Photos from the image-classification dataset "processed" in the GitHub repository ayush-sawant-ai/Brain-Tumor-Detection. Its 4 classes are: glioma, meningioma, no tumor, pituitary tumor.

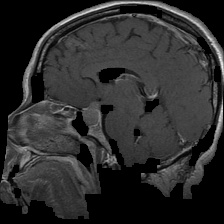
Label: pituitary tumor

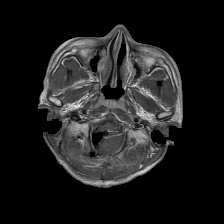
Label: glioma

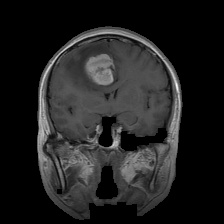
Label: meningioma

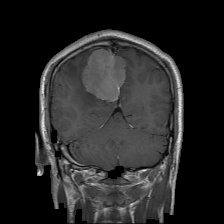
Label: meningioma

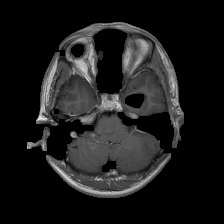
Label: glioma

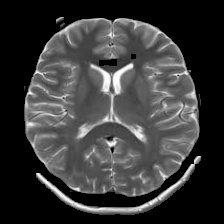
Label: no tumor
